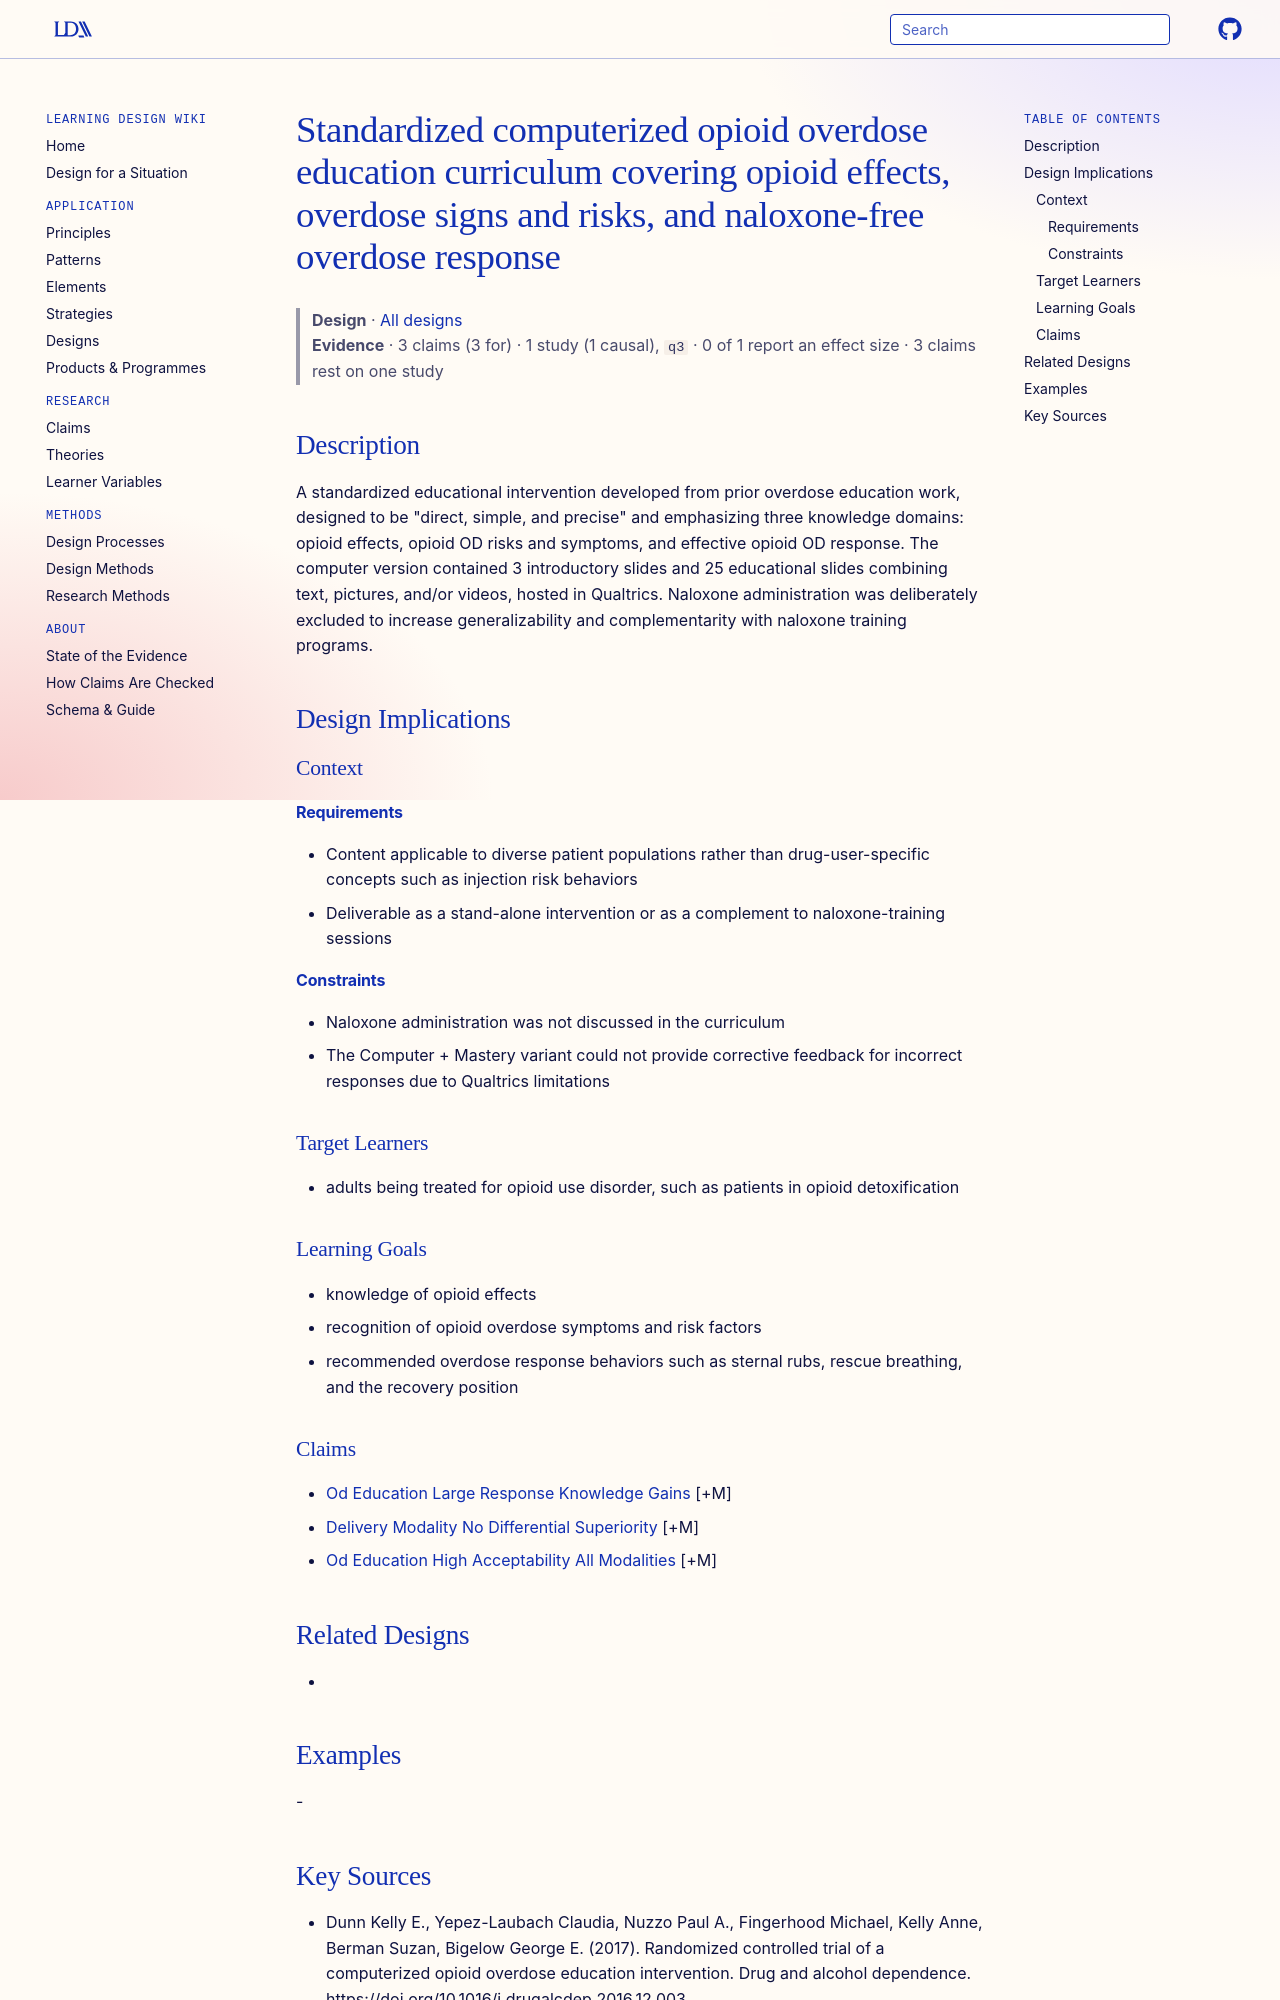

repository: Learning-Design-Alliance/learning-wiki · page: designs/computerized-opioid-overdose-education-curriculum/index.html · generator: mkdocs

---
type: design
id: computerized-opioid-overdose-education-curriculum
title: Standardized computerized opioid overdose education curriculum covering opioid effects, overdose signs and risks, and naloxone-free overdose response
description: "A standardized educational intervention developed from prior overdose education work, designed to be \"direct, simple, and precise\" and emphasizing three knowledge domains: opioid effects, opioid OD risks and symptoms,..."
status: review
generated:
  by: "process:settle-candidates"
  at: 2026-11-09
sources:
  - id: dunn-kelly-e-2017
    resource: "https://doi.org/10.1016/j.drugalcdep.2016.12.003"
    title: "Dunn Kelly E., Yepez-Laubach Claudia, Nuzzo Paul A., Fingerhood Michael, Kelly Anne, Berman Suzan, Bigelow George E. (2017). Randomized controlled trial of a computerized opioid overdose education intervention. Drug and alcohol dependence. https://doi.org/10.1016/j.drugalcdep.2016.12.003"
    author: Dunn Kelly E., Yepez-Laubach Claudia, Nuzzo Paul A., Fingerhood Michael, Kelly Anne, Berman Suzan, Bigelow George E
---

# Standardized computerized opioid overdose education curriculum covering opioid effects, overdose signs and risks, and naloxone-free overdose response

> **Design** · [All designs](index.md)
> **Evidence** · 3 claims (3 for) · 1 study (1 causal), `q3` · 0 of 1 report an effect size · 3 claims rest on one study

## Description
A standardized educational intervention developed from prior overdose education work, designed to be "direct, simple, and precise" and emphasizing three knowledge domains: opioid effects, opioid OD risks and symptoms, and effective opioid OD response. The computer version contained 3 introductory slides and 25 educational slides combining text, pictures, and/or videos, hosted in Qualtrics. Naloxone administration was deliberately excluded to increase generalizability and complementarity with naloxone training programs.

## Design Implications

### Context
#### Requirements
- Content applicable to diverse patient populations rather than drug-user-specific concepts such as injection risk behaviors
- Deliverable as a stand-alone intervention or as a complement to naloxone-training sessions
#### Constraints
- Naloxone administration was not discussed in the curriculum
- The Computer + Mastery variant could not provide corrective feedback for incorrect responses due to Qualtrics limitations

### Target Learners
- adults being treated for opioid use disorder, such as patients in opioid detoxification

### Learning Goals
- knowledge of opioid effects
- recognition of opioid overdose symptoms and risk factors
- recommended overdose response behaviors such as sternal rubs, rescue breathing, and the recovery position

### Claims
- [Od Education Large Response Knowledge Gains](../claims/od-education-large-response-knowledge-gains.md) [+M]
- [Delivery Modality No Differential Superiority](../claims/delivery-modality-no-differential-superiority.md) [+M]
- [Od Education High Acceptability All Modalities](../claims/od-education-high-acceptability-all-modalities.md) [+M]

## Related Designs
- 

## Examples
-
